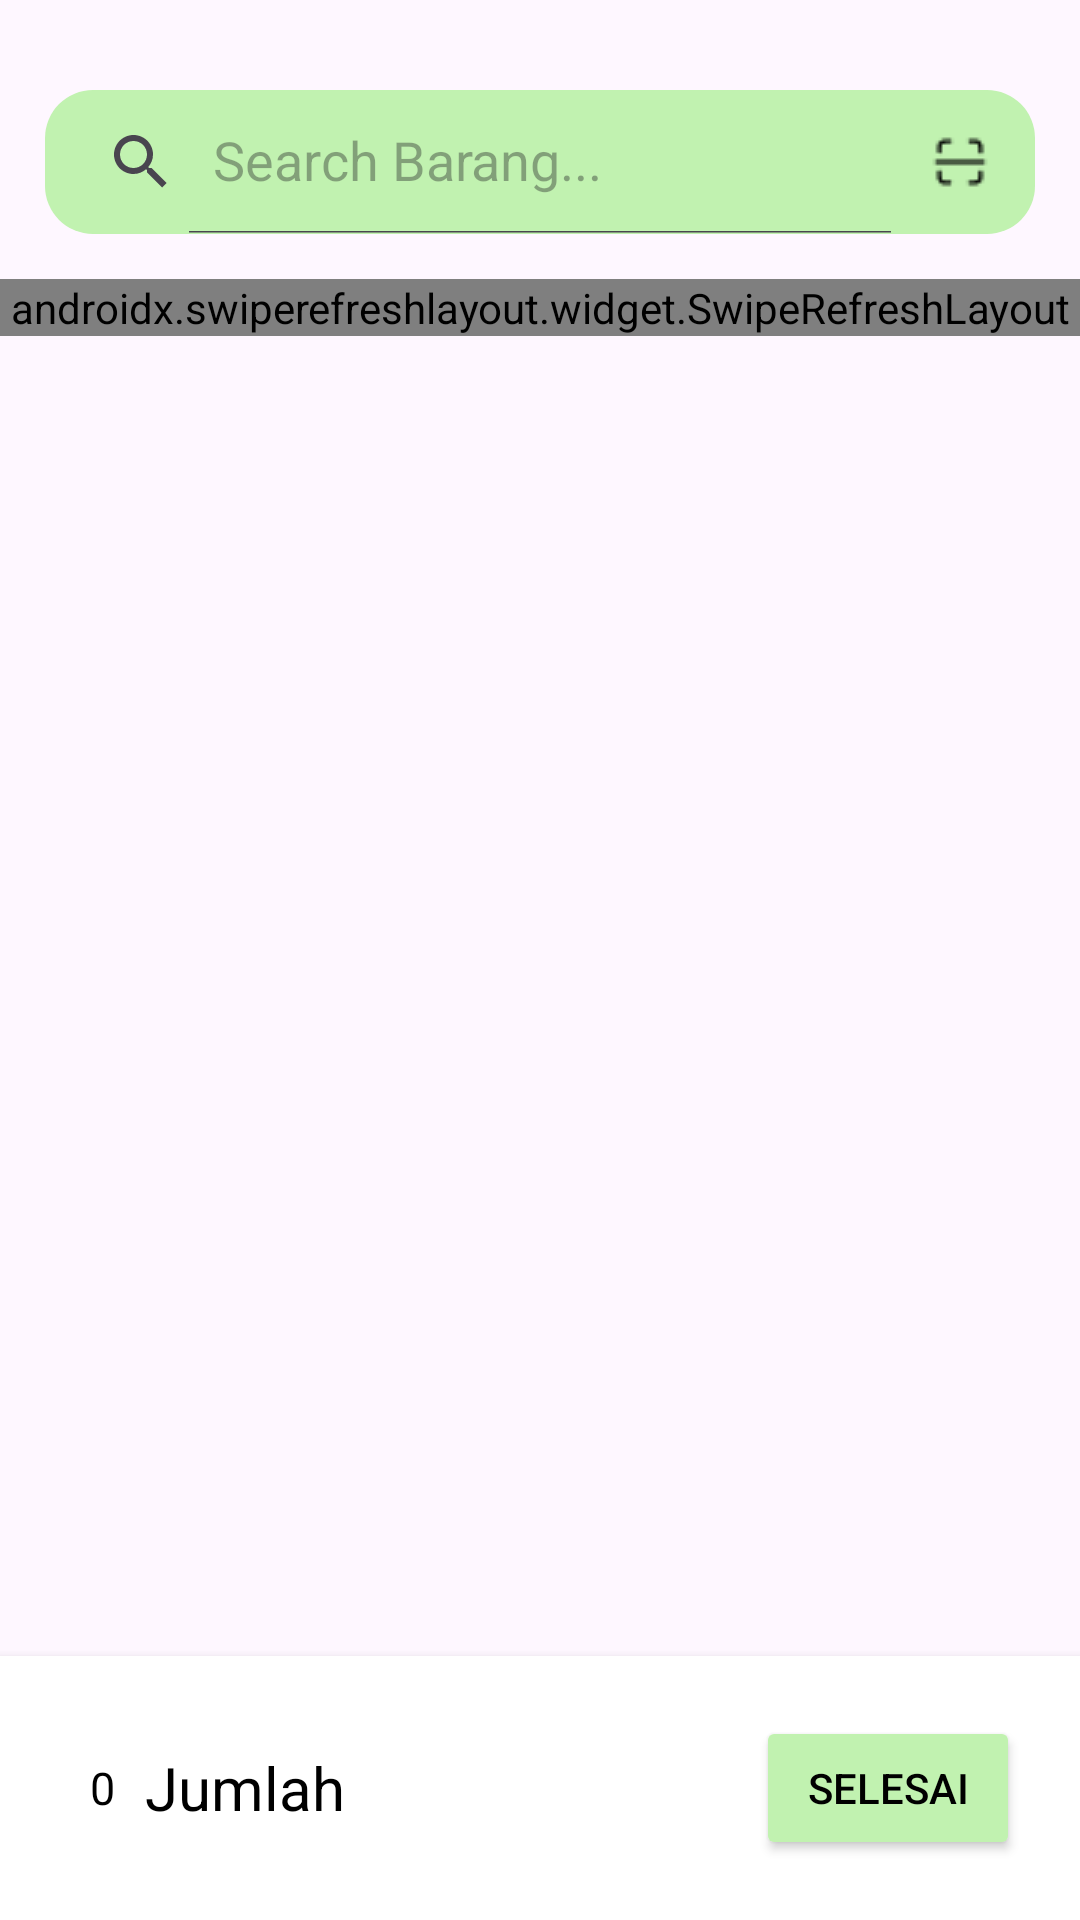

This screen was rendered from an Android layout file. Write that file and the resources it references.
<!-- AndroidManifest.xml: application theme Theme.InventoryApp -->
<!-- res/layout/activity_daftar_barang.xml -->
<?xml version="1.0" encoding="utf-8"?>
<FrameLayout xmlns:android="http://schemas.android.com/apk/res/android"
    xmlns:app="http://schemas.android.com/apk/res-auto"
    xmlns:tools="http://schemas.android.com/tools"
    android:layout_width="match_parent"
    android:layout_height="match_parent"
    tools:context=".DaftarBarangActivity">

    
    <LinearLayout
        android:layout_width="match_parent"
        android:layout_height="match_parent"
        android:orientation="vertical">

        <LinearLayout
            android:layout_width="match_parent"
            android:layout_height="wrap_content"
            android:layout_marginStart="15dp"
            android:layout_marginEnd="15dp"
            android:layout_marginBottom="15dp"
            android:layout_marginTop="30dp"
            android:orientation="horizontal"
            android:background="@drawable/bg_rounded_hijau_pudar">

            
            <androidx.appcompat.widget.SearchView
                android:id="@+id/searchView2"
                android:layout_width="0dp"
                android:layout_height="wrap_content"
                app:queryHint="Search Barang..."
                app:iconifiedByDefault="false"
                android:layout_weight="1"
                android:layout_marginEnd="5dp" />

            
            <ImageView
                android:id="@+id/scanQrCode"
                android:layout_width="wrap_content"
                android:layout_height="wrap_content"
                android:src="@drawable/img_scan_qr"
                android:layout_gravity="center_vertical"
                android:layout_marginEnd="15dp"/>

        </LinearLayout>

        <androidx.swiperefreshlayout.widget.SwipeRefreshLayout
            android:id="@+id/swipe"
            android:layout_width="match_parent"
            android:layout_height="wrap_content">

            <LinearLayout
                android:layout_width="match_parent"
                android:layout_height="wrap_content"
                android:orientation="vertical">

                <ListView
                    android:id="@+id/listView"
                    android:layout_width="match_parent"
                    android:layout_height="wrap_content"
                    android:layout_marginStart="15dp"
                    android:layout_marginEnd="15dp" />

            </LinearLayout>
        </androidx.swiperefreshlayout.widget.SwipeRefreshLayout>
    </LinearLayout>

    
    <LinearLayout
        android:id="@+id/linearLayoutTambahBarang"
        android:layout_width="match_parent"
        android:layout_height="wrap_content"
        android:layout_gravity="bottom"
        android:orientation="horizontal"
        android:background="@color/white"
        android:padding="20dp"
        android:elevation="5dp">

        <TextView
            android:id="@+id/txtQuantity"
            android:layout_width="wrap_content"
            android:layout_height="wrap_content"
            android:text="0"
            android:textColor="@android:color/black"
            android:textSize="15sp"
            android:layout_marginStart="10dp"
            android:layout_gravity="center_vertical" />

        <TextView
            android:id="@+id/txtTambahBarang"
            android:layout_width="wrap_content"
            android:layout_height="wrap_content"
            android:text="Jumlah"
            android:textColor="@android:color/black"
            android:textSize="20sp"
            android:layout_marginStart="10dp"
            android:layout_gravity="center_vertical" />

        <LinearLayout
            android:layout_width="match_parent"
            android:layout_height="wrap_content"
            android:gravity="end">
            <Button
                android:id="@+id/btnSelesai"
                android:layout_width="wrap_content"
                android:layout_height="wrap_content"
                android:backgroundTint="@color/green_white"
                android:textColor="@color/black"
                android:text="Selesai"/>
        </LinearLayout>
    </LinearLayout>

</FrameLayout>
<!-- resources referenced by this layout -->
<resources>
  <color name="black">#FF000000</color>
  <color name="green_white">#C1F2B0</color>
  <color name="white">#FFFFFFFF</color>
  <!-- drawable bg_rounded_hijau_pudar (drawable) -->
  <?xml version="1.0" encoding="utf-8"?>
  <shape xmlns:android="http://schemas.android.com/apk/res/android">
      <solid android:color="@color/green_white" /> <corners android:topLeftRadius="16dp"
      android:topRightRadius="16dp"
      android:bottomRightRadius="16dp"
      android:bottomLeftRadius="16dp" /> </shape>
  <!-- drawable img_scan_qr: png bitmap (drawable, 351 bytes) -->
  <style name="Theme.InventoryApp" parent="Base.Theme.InventoryApp" />
  <style name="Base.Theme.InventoryApp" parent="Theme.Material3.Light.NoActionBar">
          
          
          <item name="colorPrimary">@color/green_white</item>
      </style>
</resources>
